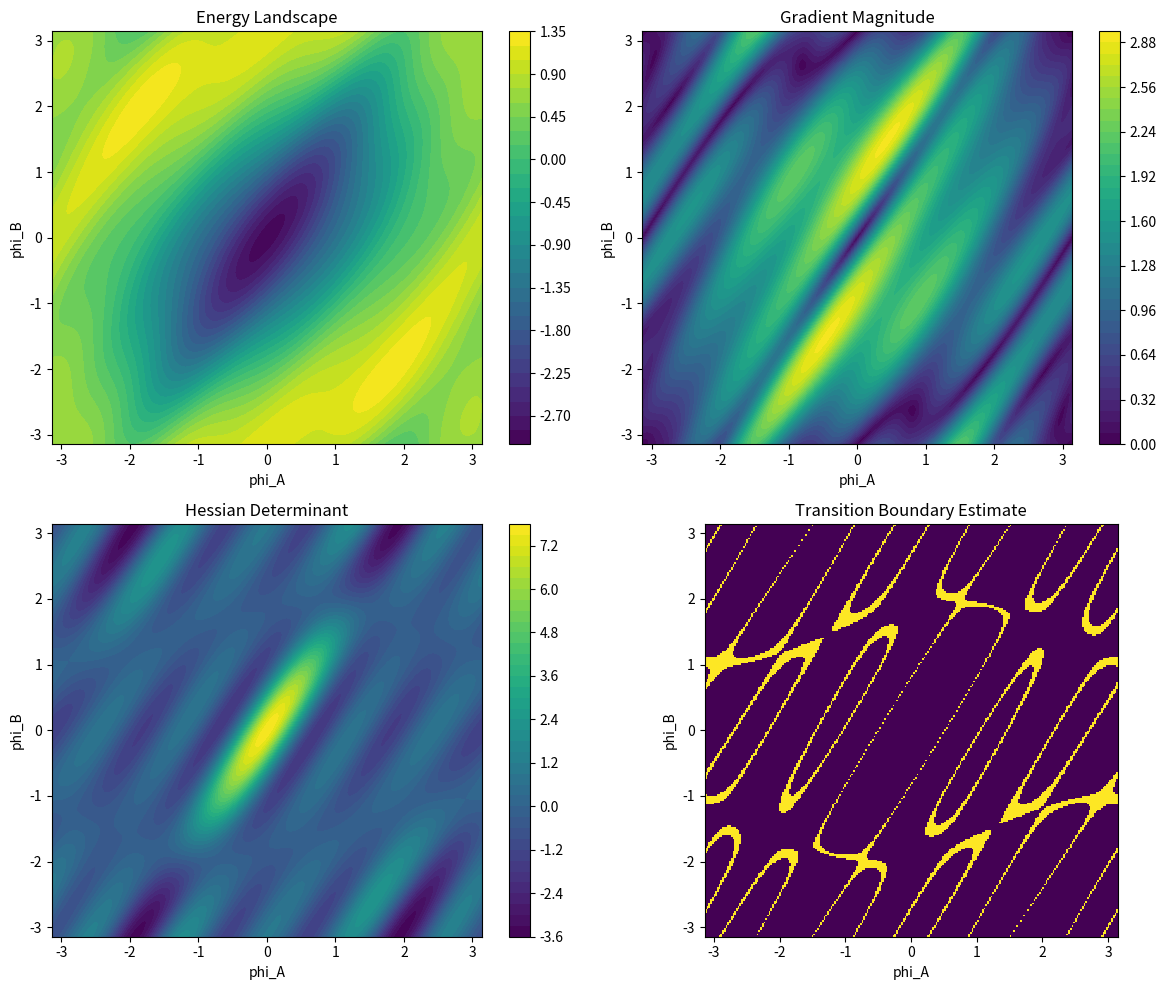

The script that saved this image:
"""
NEXAH Symmetry Graph – Phase Transition Detector
------------------------------------------------

Detects phase-transition structures in the reduced resonance landscape.

Idea:
- use the reduced 2D resonance model (phi_A, phi_B)
- compute:
    1) energy landscape
    2) gradient magnitude
    3) Hessian determinant
    4) candidate critical points
    5) approximate transition boundaries

Outputs:
- printed critical points
- plots:
    energy landscape
    gradient magnitude
    Hessian determinant
    transition boundary estimate
"""

import numpy as np
import matplotlib.pyplot as plt


# --------------------------------------------------
# Resonance energy
# --------------------------------------------------

def resonance_energy(
    phi_a,
    phi_b,
    K11=1.0,
    K_ring_a=0.7,
    K_ring_b=0.7,
    K21=0.25,
    K32=0.18,
    K53=0.10
):

    E11 = -K11 * np.cos(phi_a - phi_b)
    Ea  = -K_ring_a * np.cos(phi_a)
    Eb  = -K_ring_b * np.cos(phi_b)

    E21 = -K21 * np.cos(2*phi_a - phi_b)
    E32 = -K32 * np.cos(3*phi_a - 2*phi_b)
    E53 = -K53 * np.cos(5*phi_a - 3*phi_b)

    return E11 + Ea + Eb + E21 + E32 + E53


# --------------------------------------------------
# Gradient
# --------------------------------------------------

def resonance_gradient(
    phi_a,
    phi_b,
    K11=1.0,
    K_ring_a=0.7,
    K_ring_b=0.7,
    K21=0.25,
    K32=0.18,
    K53=0.10
):

    dA = (
        K11*np.sin(phi_a-phi_b)
        + K_ring_a*np.sin(phi_a)
        + 2*K21*np.sin(2*phi_a-phi_b)
        + 3*K32*np.sin(3*phi_a-2*phi_b)
        + 5*K53*np.sin(5*phi_a-3*phi_b)
    )

    dB = (
        -K11*np.sin(phi_a-phi_b)
        + K_ring_b*np.sin(phi_b)
        - K21*np.sin(2*phi_a-phi_b)
        - 2*K32*np.sin(3*phi_a-2*phi_b)
        - 3*K53*np.sin(5*phi_a-3*phi_b)
    )

    return dA, dB


# --------------------------------------------------
# Hessian
# --------------------------------------------------

def resonance_hessian(
    phi_a,
    phi_b,
    K11=1.0,
    K_ring_a=0.7,
    K_ring_b=0.7,
    K21=0.25,
    K32=0.18,
    K53=0.10
):

    Haa = (
        K11*np.cos(phi_a-phi_b)
        + K_ring_a*np.cos(phi_a)
        + 4*K21*np.cos(2*phi_a-phi_b)
        + 9*K32*np.cos(3*phi_a-2*phi_b)
        + 25*K53*np.cos(5*phi_a-3*phi_b)
    )

    Hbb = (
        K11*np.cos(phi_a-phi_b)
        + K_ring_b*np.cos(phi_b)
        + K21*np.cos(2*phi_a-phi_b)
        + 4*K32*np.cos(3*phi_a-2*phi_b)
        + 9*K53*np.cos(5*phi_a-3*phi_b)
    )

    Hab = (
        -K11*np.cos(phi_a-phi_b)
        -2*K21*np.cos(2*phi_a-phi_b)
        -6*K32*np.cos(3*phi_a-2*phi_b)
        -15*K53*np.cos(5*phi_a-3*phi_b)
    )

    return Haa, Hbb, Hab


# --------------------------------------------------
# Build landscape grids
# --------------------------------------------------

def compute_fields(n=240):

    phi_vals = np.linspace(-np.pi, np.pi, n)
    X, Y = np.meshgrid(phi_vals, phi_vals)

    E = resonance_energy(X,Y)

    dA, dB = resonance_gradient(X,Y)

    grad_mag = np.sqrt(dA**2 + dB**2)

    Haa,Hbb,Hab = resonance_hessian(X,Y)

    detH = Haa*Hbb - Hab**2

    return phi_vals, X, Y, E, grad_mag, detH


# --------------------------------------------------
# Detect candidate critical points
# --------------------------------------------------

def detect_critical(phi_vals, grad_mag, detH, threshold=0.02):

    critical_points = []

    n = len(phi_vals)

    for i in range(n):
        for j in range(n):

            if grad_mag[j,i] < threshold:

                critical_points.append(
                    (phi_vals[i],phi_vals[j],detH[j,i])
                )

    return critical_points


# --------------------------------------------------
# Plot results
# --------------------------------------------------

def plot_results(phi_vals,X,Y,E,grad_mag,detH):

    fig,axs = plt.subplots(2,2,figsize=(12,10))

    c0 = axs[0,0].contourf(X,Y,E,levels=40)
    axs[0,0].set_title("Energy Landscape")
    plt.colorbar(c0,ax=axs[0,0])

    c1 = axs[0,1].contourf(X,Y,grad_mag,levels=40)
    axs[0,1].set_title("Gradient Magnitude")
    plt.colorbar(c1,ax=axs[0,1])

    c2 = axs[1,0].contourf(X,Y,detH,levels=40)
    axs[1,0].set_title("Hessian Determinant")
    plt.colorbar(c2,ax=axs[1,0])

    transition = np.abs(detH) < 0.1

    axs[1,1].imshow(
        transition,
        origin="lower",
        extent=[phi_vals[0],phi_vals[-1],phi_vals[0],phi_vals[-1]],
        interpolation="nearest"
    )

    axs[1,1].set_title("Transition Boundary Estimate")

    for ax in axs.flat:
        ax.set_xlabel("phi_A")
        ax.set_ylabel("phi_B")

    plt.tight_layout()
    plt.show()


# --------------------------------------------------
# Main
# --------------------------------------------------

if __name__ == "__main__":

    print("\nComputing phase transition structures...\n")

    phi_vals,X,Y,E,grad_mag,detH = compute_fields()

    print("Landscape shape:",E.shape)
    print("Energy min:",np.min(E))
    print("Energy max:",np.max(E))

    critical = detect_critical(phi_vals,grad_mag,detH)

    print("\nCandidate critical points:",len(critical))

    for c in critical[:10]:
        print("phi_A=%.3f phi_B=%.3f detH=%.3f"%c)

    plot_results(phi_vals,X,Y,E,grad_mag,detH)
